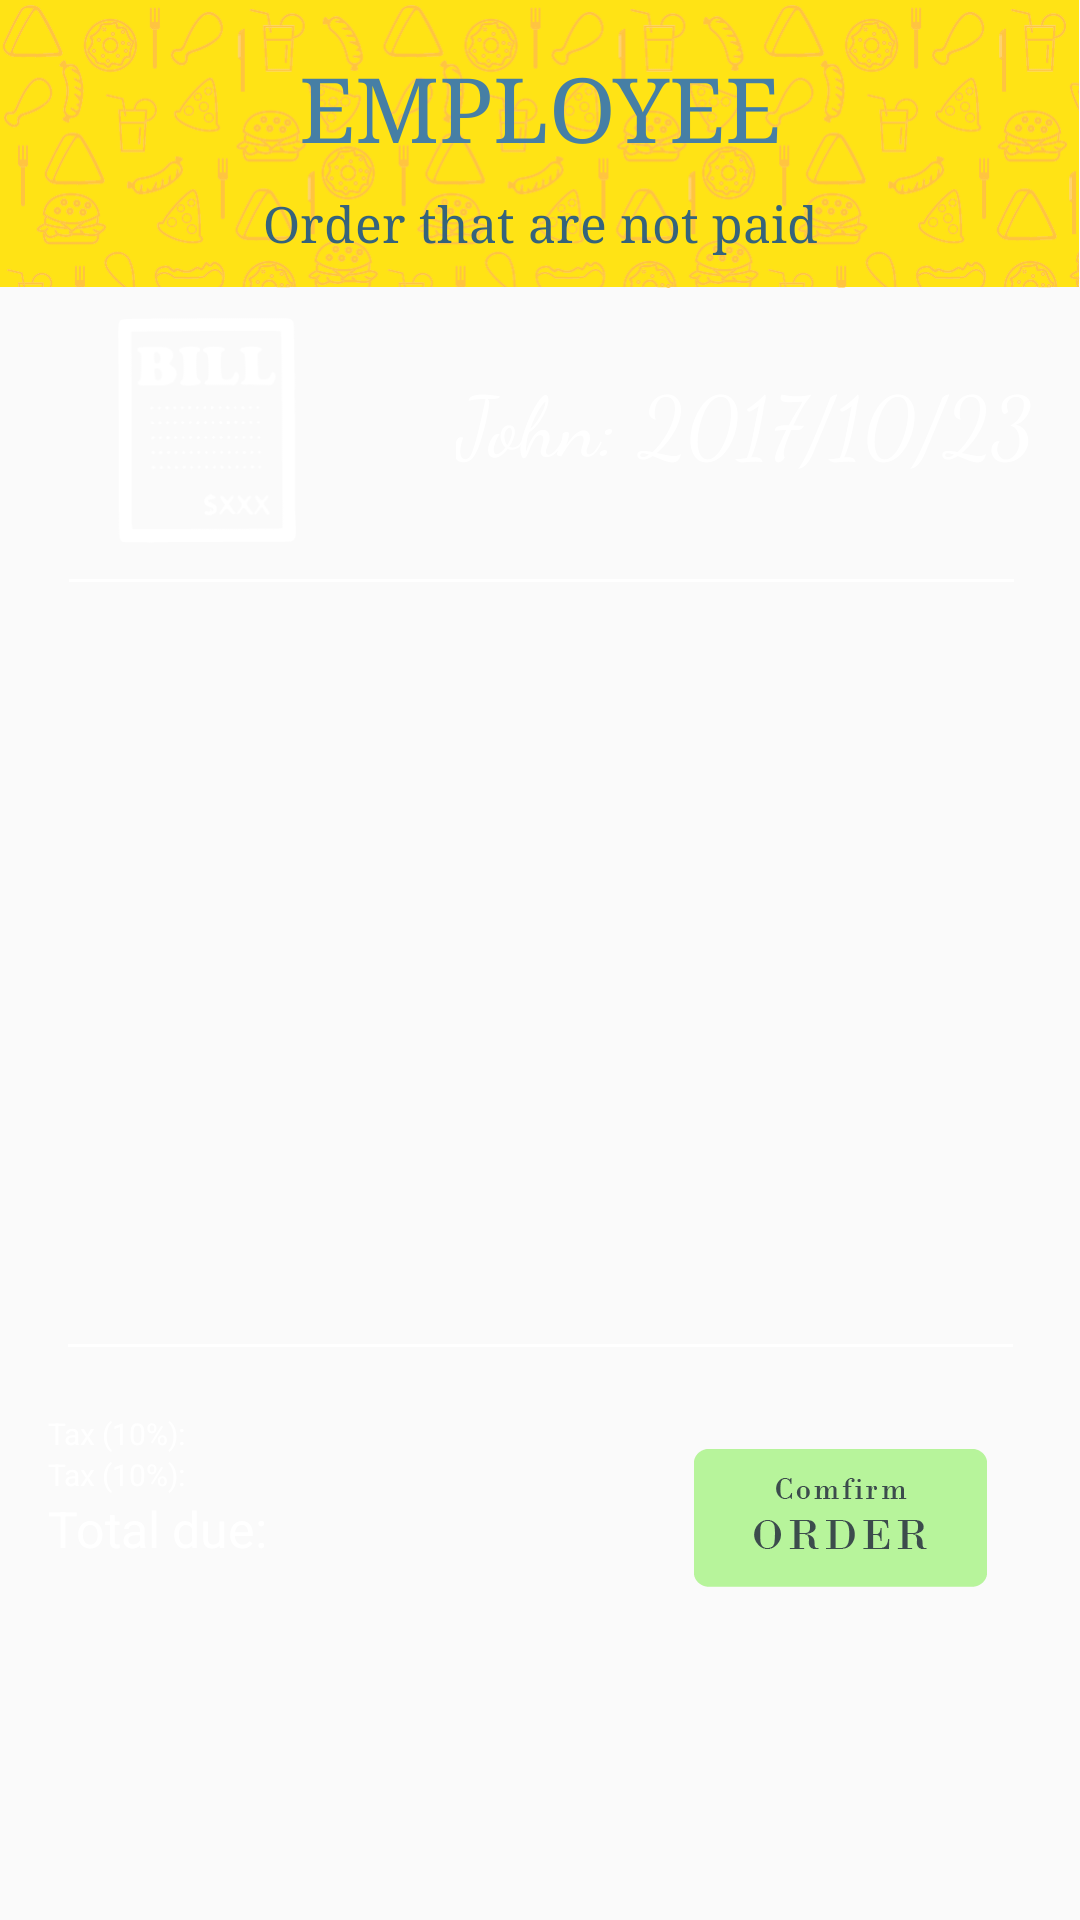

Reconstruct the res/layout file that produces this screen, plus the resources it refers to.
<!-- AndroidManifest.xml: application theme AppTheme -->
<!-- res/layout/employee_ordernotpaidfulldetail.xml -->
<?xml version="1.0" encoding="utf-8"?>
<android.support.constraint.ConstraintLayout
    xmlns:android="http://schemas.android.com/apk/res/android"
    xmlns:app="http://schemas.android.com/apk/res-auto"
    xmlns:tools="http://schemas.android.com/tools"
    android:layout_width="match_parent"
    android:background="@drawable/background_employeehomepage"
    android:layout_height="match_parent">

    <android.support.constraint.ConstraintLayout
        android:layout_width="0dp"
        android:layout_height="96dp"
        android:background="@drawable/ordertopbackground"
        app:layout_constraintTop_toTopOf="parent"
        app:layout_constraintLeft_toLeftOf="parent"
        app:layout_constraintRight_toRightOf="parent"
        app:layout_constraintHorizontal_bias="0.0"
        android:id="@+id/constraintLayout">

        <TextView
            android:id="@+id/employee_toppagetitle"
            android:layout_width="wrap_content"
            android:layout_height="wrap_content"
            android:text="Order that are not paid"
            android:fontFamily="serif"
            android:textSize="50px"
            android:textColor="#35637c"
            android:layout_marginRight="8dp"
            app:layout_constraintRight_toRightOf="parent"
            android:layout_marginLeft="8dp"
            app:layout_constraintLeft_toLeftOf="parent"
            android:layout_marginTop="8dp"
            app:layout_constraintTop_toBottomOf="@+id/employee_toptitle"
            android:layout_marginStart="8dp"
            android:layout_marginEnd="8dp" />
        <TextView
            android:id="@+id/employee_toptitle"
            android:layout_width="wrap_content"
            android:layout_height="wrap_content"
            android:layout_marginLeft="8dp"
            android:layout_marginRight="8dp"
            android:fontFamily="serif"
            android:text="EMPLOYEE"
            android:textColor="#467fa5"
            android:textSize="90px"
            app:layout_constraintLeft_toLeftOf="parent"
            app:layout_constraintRight_toRightOf="parent"
            app:layout_constraintTop_toTopOf="parent"
            android:layout_marginTop="16dp"
            android:layout_marginStart="8dp"
            android:layout_marginEnd="8dp" />


    </android.support.constraint.ConstraintLayout>

    <ImageView
        android:id="@+id/imageView5"
        android:layout_width="60dp"
        android:layout_height="75dp"
        app:srcCompat="@drawable/ic_bill"
        android:layout_marginLeft="39dp"
        app:layout_constraintLeft_toLeftOf="parent"
        android:layout_marginTop="10dp"
        app:layout_constraintTop_toBottomOf="@+id/constraintLayout" />

    <TextView
        android:id="@+id/ordernotpaidfulldetaildate"
        android:layout_width="wrap_content"
        android:layout_height="wrap_content"
        android:textSize="28dp"
        android:fontFamily="cursive"
        android:textAlignment="center"
        android:textColor="#ffffff"
        android:text="John: 2017/10/23 "
        android:layout_marginRight="26dp"
        app:layout_constraintRight_toRightOf="parent"
        app:layout_constraintTop_toTopOf="parent"
        android:layout_marginTop="121dp"
        android:layout_marginStart="8dp"
        android:layout_marginEnd="8dp" />

    <View
        android:layout_width="945px"
        android:layout_height="1dp"
        android:background="#ffffff"
        android:layout_marginRight="8dp"
        app:layout_constraintRight_toRightOf="parent"
        android:layout_marginLeft="8dp"
        app:layout_constraintLeft_toLeftOf="parent"
        app:layout_constraintHorizontal_bias="0.517"
        android:layout_marginTop="12dp"
        app:layout_constraintTop_toBottomOf="@+id/imageView5"
        android:id="@+id/view6" />

    <LinearLayout
        android:id="@+id/linearLayout"
        android:layout_width="0dp"
        android:layout_height="0dp"
        android:layout_marginLeft="2dp"
        android:layout_marginRight="2dp"
        android:layout_marginTop="7dp"
        android:layout_marginBottom="200dp"
        app:layout_constraintBottom_toBottomOf="parent"
        app:layout_constraintHorizontal_bias="0.888"
        app:layout_constraintLeft_toLeftOf="parent"
        app:layout_constraintRight_toRightOf="parent"
        app:layout_constraintTop_toBottomOf="@+id/view6">

        <ListView
            android:id="@+id/ordernotpaidfulldetaillistview"
            android:layout_width="match_parent"
            android:layout_height="match_parent" />


    </LinearLayout>

    <View
        android:layout_width="945px"
        android:layout_height="1dp"
        android:background="#ffffff"
        android:layout_marginTop="8dp"
        app:layout_constraintTop_toBottomOf="@+id/linearLayout"
        android:layout_marginRight="8dp"
        app:layout_constraintRight_toRightOf="parent"
        android:layout_marginLeft="8dp"
        app:layout_constraintLeft_toLeftOf="parent" />

    <TextView
        android:id="@+id/ordernotpaidfulldetailgstprice"
        android:layout_width="wrap_content"
        android:layout_height="wrap_content"
        android:text="Tax (10%):"
        android:textSize="30px"
        android:textColor="#ffffff"
        android:layout_marginTop="31dp"
        app:layout_constraintTop_toBottomOf="@+id/linearLayout"
        android:layout_marginLeft="16dp"
        app:layout_constraintLeft_toLeftOf="parent" />

    <TextView
        android:id="@+id/ordernotpaidfulldetailtaxprice"
        android:layout_width="wrap_content"
        android:layout_height="wrap_content"
        android:text="Tax (10%):"
        android:textSize="30px"
        android:layout_marginLeft="16dp"
        android:textColor="#ffffff"
        app:layout_constraintLeft_toLeftOf="parent"
        android:layout_marginTop="0dp"
        app:layout_constraintTop_toBottomOf="@+id/ordernotpaidfulldetailgstprice" />

    <TextView
        android:id="@+id/ordernotpaidfulldetailtotalprice"
        android:layout_width="wrap_content"
        android:layout_height="wrap_content"
        android:text="Total due:"
        android:textSize="50px"
        android:textColor="#ffffff"
        android:layout_marginLeft="16dp"
        app:layout_constraintLeft_toLeftOf="parent"
        android:layout_marginTop="0dp"
        app:layout_constraintTop_toBottomOf="@+id/ordernotpaidfulldetailtaxprice" />

    <ImageButton
        android:id="@+id/ordernotpaidfulldetailpaymentdone"
        android:layout_width="293px"
        android:layout_height="138px"
        android:scaleType="fitXY"
        app:srcCompat="@drawable/ic_confirmorder"
        android:background="#00000000"
        android:layout_marginRight="31dp"
        app:layout_constraintRight_toRightOf="parent"
        android:layout_marginTop="43dp"
        app:layout_constraintTop_toBottomOf="@+id/linearLayout" />


</android.support.constraint.ConstraintLayout>
<!-- resources referenced by this layout -->
<resources>
  <!-- drawable ic_bill: png bitmap (drawable, 4341 bytes) -->
  <!-- drawable ic_confirmorder: png bitmap (drawable, 4718 bytes) -->
  <!-- drawable ordertopbackground: png bitmap (drawable-nodpi, 46862 bytes) -->
  <style name="AppTheme" parent="Theme.AppCompat.Light.DarkActionBar">
          
          <item name="colorPrimary">@color/colorPrimary</item>
          <item name="colorPrimaryDark">@color/colorPrimaryDark</item>
          <item name="colorAccent">@color/colorAccent</item>
          <item name="windowNoTitle">true</item>
          <item name="android:windowContentOverlay">@null</item>
      </style>
  <!-- not gathered from this repository: default colours our renderer supplied (Android Studio template values) -->
  <color name="colorPrimary">#FF6200EE</color>
  <color name="colorPrimaryDark">#FF3700B3</color>
  <color name="colorAccent">#FF03DAC5</color>
</resources>
